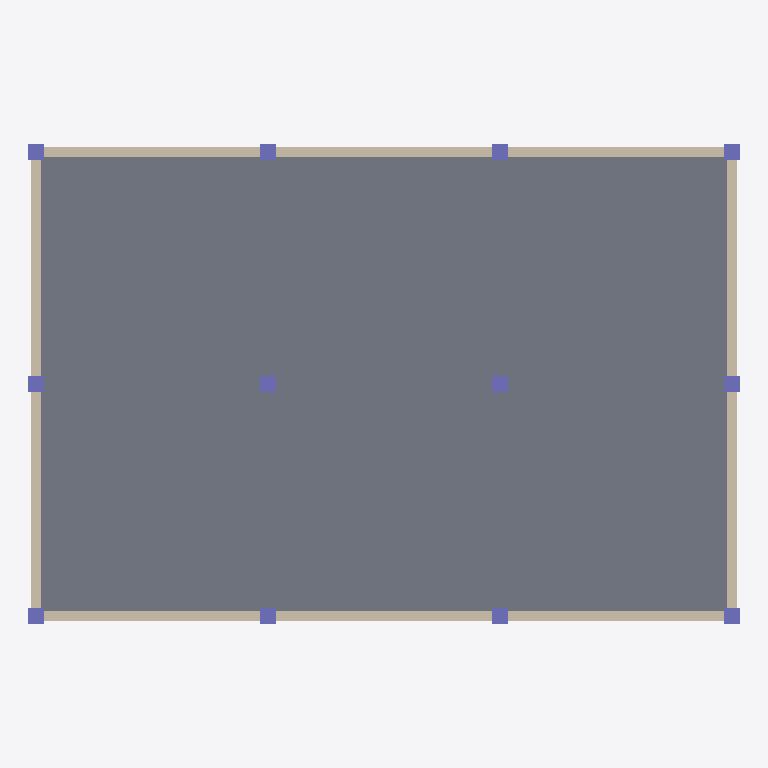
Plan cut of the same IFC building model at storey 'Planta 1' (level 3.20 m, cut at 4.60 m), seen from above with north up, elements coloured by IFC class: 12 columns (violet), 4 walls (beige), 1 slab (grey). Cut surfaces are drawn darker.
Extent 18.4 m × 12.4 m × 6.4 m (x, y, z). Storeys (3): Planta Baja at 0.00 m; Planta 1 at 3.20 m; Planta 2 at 6.40 m. Elements (34): 24 IfcColumn, 8 IfcWall, 2 IfcSlab.

HEADER;
FILE_DESCRIPTION(('ViewDefinition [CoordinationView]'),'2;1');
FILE_NAME('','2026-06-23T00:11:45',(''),(''),'IfcOpenShell 0.8.5-1c5b825','IfcOpenShell 0.8.5-1c5b825','');
FILE_SCHEMA(('IFC4'));
ENDSEC;
DATA;
#1=IFCPROJECT('1Wd6diARf5SuaE2ZgpV3k8',$,'Edificio oficinas — narración→IFC (Ruta 1, compilador)',$,$,$,$,(#10),#5);
#12=IFCSITE('2WZ_N2vY54gP6B_$HfpglL',$,'Emplazamiento',$,$,$,$,$,$,$,$,$,$,$);
#13=IFCBUILDING('32pCez1cnFEPUm0YeSOM3d',$,'Edificio',$,$,$,$,$,$,$,$,$);
#16=IFCBUILDINGSTOREY('04DkmkH514DxXOcFNzH6A2',$,'Planta Baja',$,$,$,$,$,$,0.0);
#18=IFCBUILDINGSTOREY('3qYOXJq392cP$Ys$IYukhq',$,'Planta 1',$,$,$,$,$,$,3.2);
#19=IFCBUILDINGSTOREY('3BH7S9oyvCv9tJlwOJkn1T',$,'Planta 2',$,$,$,$,$,$,6.4);
#868=IFCSLAB('0pK3x2oi5Bq8A4kKyaoZ0Y',$,'Of_Forjado_N1',$,$,#878,#867,$,.FLOOR.);
#749=IFCWALL('2epJWeQ6f6RfmeDFu7q_bF',$,'Of_Muro1_N1',$,$,#759,#748,$,$);
#807=IFCWALL('16kMe7Tz95RgR_Au6FPsOE',$,'Of_Muro3_N1',$,$,#817,#806,$,$);
#778=IFCWALL('3_nlOrkCT8OxcuxDOSjwOu',$,'Of_Muro2_N1',$,$,#788,#777,$,$);
#836=IFCWALL('1aKRTRmKvCe9GmRyUqKH7q',$,'Of_Muro4_N1',$,$,#846,#835,$,$);
#332=IFCCOLUMN('0lnLAK$O13rvVo2h7nIy6O',$,'Of_Pil1_N1',$,$,#343,#331,$,$);
#383=IFCCOLUMN('1mQSRJJVb1AuVWdUbMunp0',$,'Of_Pil3_N1',$,$,#393,#382,$,$);
#358=IFCCOLUMN('1r0sZrxgPBreULMd4LXpiv',$,'Of_Pil2_N1',$,$,#368,#357,$,$);
#408=IFCCOLUMN('0kWJRehun94h4jwP$4oEQo',$,'Of_Pil4_N1',$,$,#418,#407,$,$);
#433=IFCCOLUMN('0ZrJ5WrGX1LhwlLDSamaSc',$,'Of_Pil5_N1',$,$,#443,#432,$,$);
#483=IFCCOLUMN('1T5$i8z29538HW6Y7jpr7p',$,'Of_Pil7_N1',$,$,#493,#482,$,$);
#458=IFCCOLUMN('0F$BfIOzL8r8VGT$vwhz1b',$,'Of_Pil6_N1',$,$,#468,#457,$,$);
#533=IFCCOLUMN('2deVNutOb0Vgs2kPOxVZ_s',$,'Of_Pil9_N1',$,$,#543,#532,$,$);
#508=IFCCOLUMN('3Xd3HXTcj6fPlhLAyi1cR7',$,'Of_Pil8_N1',$,$,#518,#507,$,$);
#558=IFCCOLUMN('2B$ymxCSH2189jZm1qTbgs',$,'Of_Pil10_N1',$,$,#568,#557,$,$);
#583=IFCCOLUMN('1zSr7ZATfBLws5VmzeeWh6',$,'Of_Pil11_N1',$,$,#593,#582,$,$);
#608=IFCCOLUMN('21TdD7OG1FxuFKgRgayf_r',$,'Of_Pil12_N1',$,$,#618,#607,$,$);
ENDSEC;
